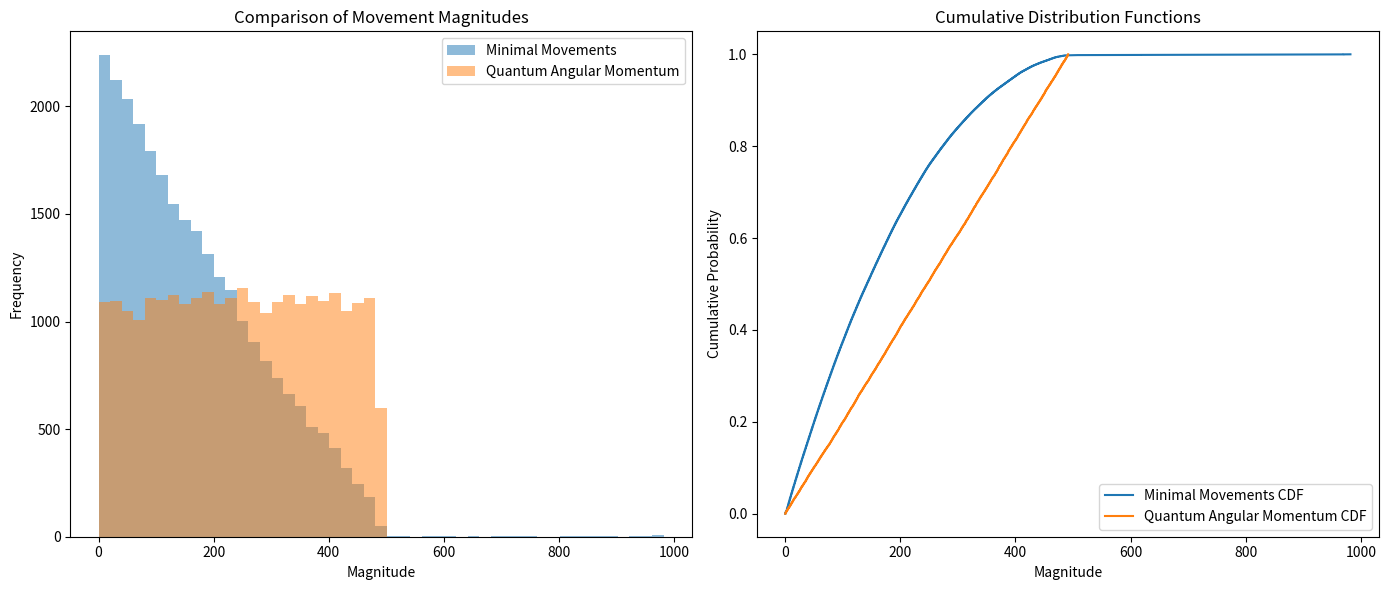

Write the Python code that produced this figure.
import math
import numpy as np
import matplotlib.pyplot as plt
from scipy.stats import ks_2samp

# List of known full reptend primes (from OEIS A001913)
full_reptend_primes = [
    7, 17, 19, 23, 29, 47, 59, 61, 97, 109, 113,
    131, 149, 167, 179, 181, 193, 223, 229, 233,
    257, 263, 269, 313, 337, 367, 379, 383, 389,
    419, 433, 461, 487, 491, 499, 503, 509, 541,
    571, 577, 593, 619, 647, 659, 701, 709, 727,
    743, 811, 821, 823, 857, 863, 887, 937, 941,
    953, 971, 977, 983
]

# Function to get the repeating decimal sequence of 1/p
def get_reptend_sequence(p):
    remainders = []
    digits = []
    remainder = 1
    while True:
        remainder *= 10
        digit = remainder // p
        remainder = remainder % p
        if remainder == 0 or remainder in remainders:
            break
        remainders.append(remainder)
        digits.append(str(digit))
    return ''.join(digits)

# Function to compute minimal movement
def minimal_movement(cyclic_sequence, start_sequence, target_sequence):
    sequence_length = len(cyclic_sequence)
    start_positions = [i for i in range(sequence_length) if cyclic_sequence.startswith(start_sequence, i)]
    target_positions = [i for i in range(sequence_length) if cyclic_sequence.startswith(target_sequence, i)]
    min_movement = sequence_length  # Initialize with a large value

    for start_pos in start_positions:
        for target_pos in target_positions:
            # Calculate clockwise and anticlockwise movements
            clockwise_movement = (target_pos - start_pos) % sequence_length
            anticlockwise_movement = (start_pos - target_pos) % sequence_length

            if clockwise_movement <= anticlockwise_movement:
                movement = clockwise_movement
            else:
                movement = -anticlockwise_movement

            if abs(movement) < abs(min_movement):
                min_movement = movement

    return min_movement

# Function to generate minimal movements for a given full reptend prime
def generate_minimal_movements(p):
    cyclic_sequence = get_reptend_sequence(p)
    sequence_length = len(cyclic_sequence)
    group_length = len(str(p))

    # Generate target sequences
    cyclic_groups = []
    for i in range(sequence_length):
        group = cyclic_sequence[i:i+group_length]
        if len(group) < group_length:
            group += cyclic_sequence[:group_length - len(group)]
        cyclic_groups.append(group)
    # Remove duplicates and ensure we have p - 1 groups
    target_sequences = sorted(set(cyclic_groups))[:p - 1]

    minimal_movements = []
    superposition_movement = sequence_length // 2
    superposition_count = 0

    start_sequence = cyclic_sequence[:group_length]

    for target_sequence in target_sequences:
        movement = minimal_movement(cyclic_sequence, start_sequence, target_sequence)
        minimal_movements.append(movement)
        if abs(movement) == superposition_movement:
            superposition_count += 1

    total_movements = len(minimal_movements)
    superposition_proportion = superposition_count / total_movements if total_movements > 0 else 0

    return minimal_movements, superposition_movement, superposition_proportion

# Simulate quantum angular momentum states
def simulate_quantum_angular_momentum(num_samples, max_magnitude):
    # Quantum numbers from 0 to l_max
    l_max = int(max_magnitude)
    quantum_numbers = np.arange(0, l_max + 1)
    # Calculate angular momentum magnitudes L = sqrt(l(l+1))
    L_values = np.sqrt(quantum_numbers * (quantum_numbers + 1))
    # Probability distribution (for simplicity, assume equal probability)
    probabilities = np.ones_like(L_values) / len(L_values)
    # Sample angular momentum magnitudes
    samples = np.random.choice(L_values, size=num_samples, p=probabilities)
    # Assign random signs to simulate directionality
    signs = np.random.choice([-1, 1], size=num_samples)
    movements = samples * signs
    return movements

# Compare datasets and perform statistical analysis
def compare_datasets(full_reptend_data, quantum_data):
    # Collect movement magnitudes for full reptend primes
    reptend_movements = []
    for data in full_reptend_data:
        reptend_movements.extend(data['minimal_movements'])

    reptend_magnitudes = [abs(m) for m in reptend_movements]
    quantum_magnitudes = [abs(m) for m in quantum_data]

    # Plot histograms
    plt.figure(figsize=(14, 6))

    # Histogram of Movement Magnitudes
    plt.subplot(1, 2, 1)
    bins = np.linspace(0, max(reptend_magnitudes + list(quantum_magnitudes)), 50)
    plt.hist(reptend_magnitudes, bins=bins, alpha=0.5, label='Minimal Movements')
    plt.hist(quantum_magnitudes, bins=bins, alpha=0.5, label='Quantum Angular Momentum')
    plt.xlabel('Magnitude')
    plt.ylabel('Frequency')
    plt.title('Comparison of Movement Magnitudes')
    plt.legend()

    # Cumulative Distribution Functions
    plt.subplot(1, 2, 2)
    reptend_sorted = np.sort(reptend_magnitudes)
    quantum_sorted = np.sort(quantum_magnitudes)
    reptend_cdf = np.arange(1, len(reptend_sorted)+1) / len(reptend_sorted)
    quantum_cdf = np.arange(1, len(quantum_sorted)+1) / len(quantum_sorted)
    plt.plot(reptend_sorted, reptend_cdf, label='Minimal Movements CDF')
    plt.plot(quantum_sorted, quantum_cdf, label='Quantum Angular Momentum CDF')
    plt.xlabel('Magnitude')
    plt.ylabel('Cumulative Probability')
    plt.title('Cumulative Distribution Functions')
    plt.legend()

    plt.tight_layout()
    plt.show()

    # Perform KS test
    statistic, p_value = ks_2samp(reptend_magnitudes, quantum_magnitudes)
    print(f"Kolmogorov-Smirnov test statistic: {statistic}")
    print(f"p-value: {p_value}")

    return statistic, p_value

# Main function to execute the analysis
def main():
    full_reptend_data = []
    for p in full_reptend_primes:
        # Skip primes where the sequence length is less than 2
        if p <= 3:
            continue
        minimal_movements, superposition_movement, superposition_proportion = generate_minimal_movements(p)
        full_reptend_data.append({
            'prime': p,
            'minimal_movements': minimal_movements,
            'superposition_movement': superposition_movement,
            'superposition_proportion': superposition_proportion
        })

    # Get the maximum superposition movement to define the range for quantum data simulation
    max_superposition_movement = max(data['superposition_movement'] for data in full_reptend_data)

    # Total number of movements to simulate
    num_samples = sum(len(data['minimal_movements']) for data in full_reptend_data)

    # Simulate quantum angular momentum data
    quantum_movements = simulate_quantum_angular_momentum(num_samples, max_superposition_movement)

    # Compare datasets
    statistic, p_value = compare_datasets(full_reptend_data, quantum_movements)

    # Print out the proportions of superposition movements for each prime
    print("\nFull Reptend Primes Data:")
    for data in full_reptend_data:
        print(f"Prime: {data['prime']}, Superposition Movement: ±{data['superposition_movement']}, "
              f"Superposition Proportion: {data['superposition_proportion'] * 100:.2f}%")

    # Interpret the results
    print("\nInterpretation of Results:")
    print(f"The minimal movements exhibit a distribution that we compared to quantum angular momentum states.")
    if p_value > 0.05:
        print("The high p-value suggests that the distributions are statistically similar.")
        print("This could indicate a deeper connection between the mathematical symmetries of full reptend primes and physical symmetries in quantum mechanics.")
    else:
        print("The low p-value suggests that the distributions are statistically different.")
        print("While similarities exist, the mathematical and physical systems may only be analogous in certain aspects.")

if __name__ == "__main__":
    main()
